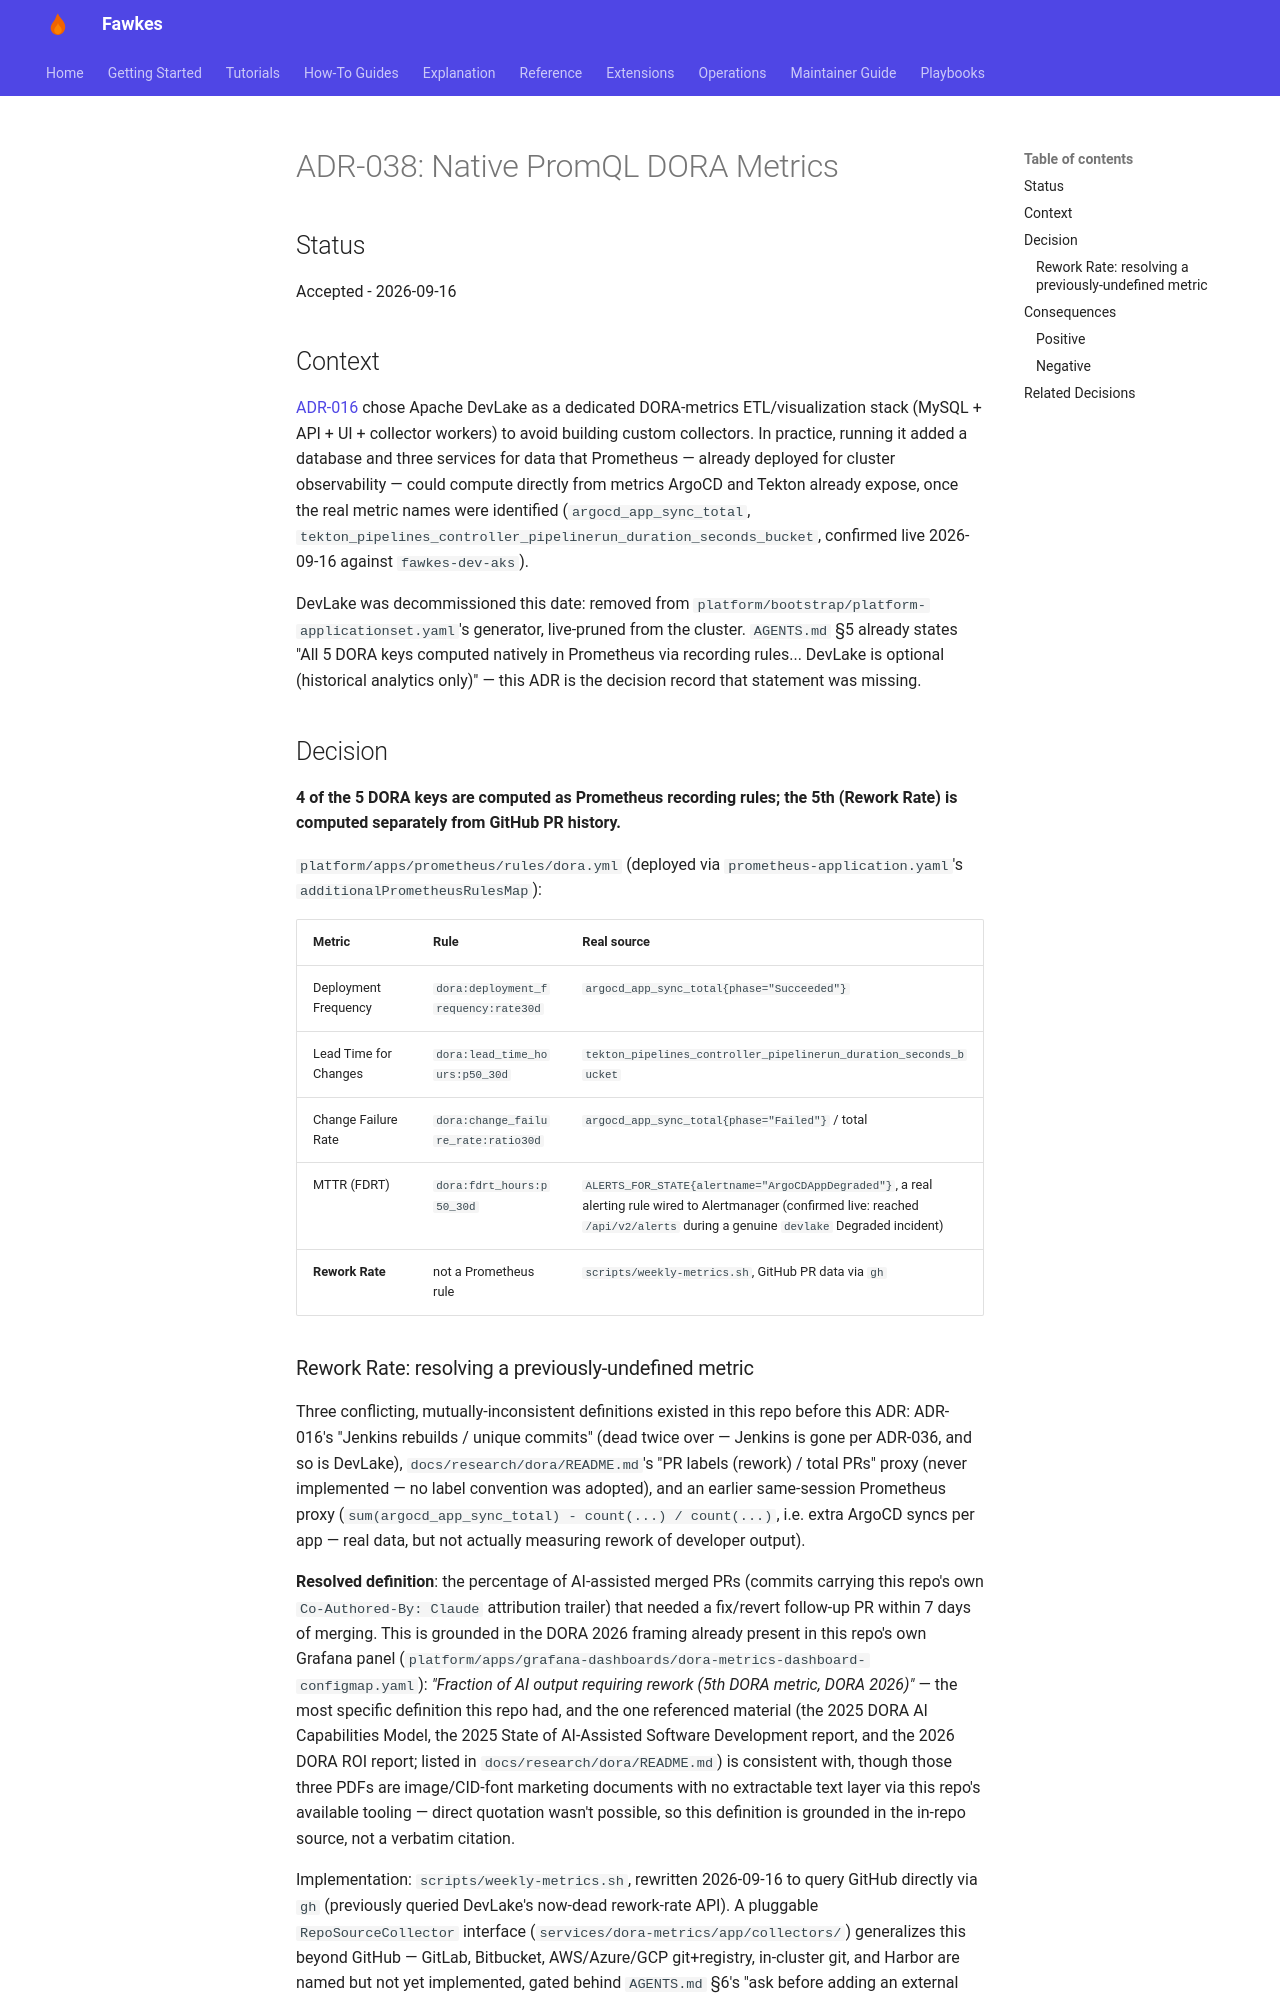

repository: paruff/fawkes · page: adr/ADR-038 native-promql-dora-metrics/index.html · generator: mkdocs

# ADR-038: Native PromQL DORA Metrics

## Status

Accepted - 2026-09-16

## Context

[ADR-016](ADR-016%20devlake-dora-strategy.md) chose Apache DevLake as a dedicated
DORA-metrics ETL/visualization stack (MySQL + API + UI + collector workers) to avoid
building custom collectors. In practice, running it added a database and three services
for data that Prometheus — already deployed for cluster observability — could compute
directly from metrics ArgoCD and Tekton already expose, once the real metric names were
identified (`argocd_app_sync_total`, `tekton_pipelines_controller_pipelinerun_duration_seconds_bucket`,
confirmed live 2026-09-16 against `fawkes-dev-aks`).

DevLake was decommissioned this date: removed from
`platform/bootstrap/platform-applicationset.yaml`'s generator, live-pruned from the
cluster. `AGENTS.md` §5 already states "All 5 DORA keys computed natively in Prometheus
via recording rules... DevLake is optional (historical analytics only)" — this ADR is the
decision record that statement was missing.

## Decision

**4 of the 5 DORA keys are computed as Prometheus recording rules; the 5th (Rework Rate)
is computed separately from GitHub PR history.**

`platform/apps/prometheus/rules/dora.yml` (deployed via
`prometheus-application.yaml`'s `additionalPrometheusRulesMap`):

| Metric | Rule | Real source |
| --- | --- | --- |
| Deployment Frequency | `dora:deployment_frequency:rate30d` | `argocd_app_sync_total{phase="Succeeded"}` |
| Lead Time for Changes | `dora:lead_time_hours:p50_30d` | `tekton_pipelines_controller_pipelinerun_duration_seconds_bucket` |
| Change Failure Rate | `dora:change_failure_rate:ratio30d` | `argocd_app_sync_total{phase="Failed"}` / total |
| MTTR (FDRT) | `dora:fdrt_hours:p50_30d` | `ALERTS_FOR_STATE{alertname="ArgoCDAppDegraded"}`, a real alerting rule wired to Alertmanager (confirmed live: reached `/api/v2/alerts` during a genuine `devlake` Degraded incident) |
| **Rework Rate** | not a Prometheus rule | `scripts/weekly-metrics.sh`, GitHub PR data via `gh` |
